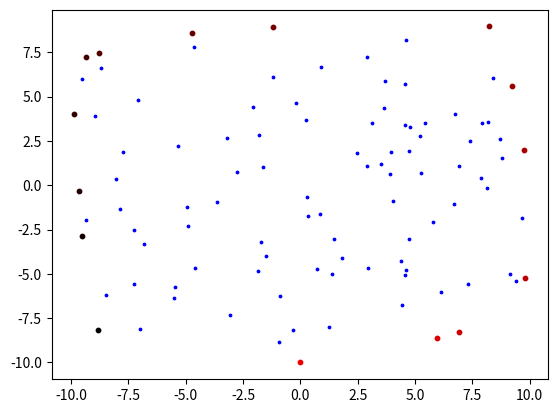
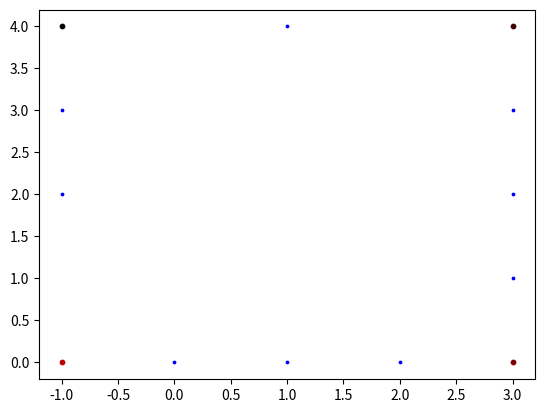

Write Python code to recreate these figures, in order.
import numpy as np
import matplotlib.pyplot as plt


def xyz_to_hex(c):
    cmap = {0 : "0", 1 : "1", 2 : "2", 3 : "3", 4 : "4", 5 : "5", 6 : "6", 7 : "7", 8 : "8", 9 : "9",
            10 : "A", 11 : "B", 12 : "C", 13 : "D", 14 : "E", 15 : "F"}
    x = "".join(cmap[s] for s in divmod(c[0], 16))
    y = "".join(cmap[s] for s in divmod(c[1], 16))
    z = "".join(cmap[s] for s in divmod(c[2], 16))
    return "#" + x + y + z


def cos_dot(p1, p2):
    # calculates the cosine of the angle with the dot-product formula, assumes p1 lies to the left of p2

    numerator =  (p2[0] - p1[0]) ** 2
    denominator = np.sqrt( (p2[0] - p1[0])**2 ) * np.sqrt( (p2[0] - p1[0])**2 + (p2[1] - p1[1])**2 )

    return numerator / denominator


def compute_angle(p1, p2): # returns cosine of angle
    if p1[1] == p2[1]:
        if p1[0] < p2[0]: return -1
        else: return 1 # this case does not happen since we pick the left-most starting point

    if p1[0] < p2[0]:
        return -cos_dot(p1, p2)
    elif p1[0] == p2[0]:
        return 0
    else:
        return cos_dot(p1, (p2[0] + 2*(p1[0] - p2[0]), p2[1]))


def sort_helper(p1, p2):
    if p1 == p2: return (10000,0) # we want the initial point (p1) to be last
    angle = compute_angle(p1, p2)
    dist = abs(p1[0] - p2[0]) + abs(p1[1] - p2[1])
    return -angle, -dist


def right_turn(stack):
    if len(stack) < 3: return True
    p,q,s = stack[-3], stack[-2], stack[-1]
    cross_z = (p[0] - q[0])*(s[1] - q[1]) - (p[1] - q[1])*(s[0] - q[0])
    return True if cross_z > 0 else False


def graham_scan(points):
    '''
        Input:
            - points [(float, float)] : list of points to calculate the convex hull of.

        Output:
            - points of the convex hull sorted in clockwise order
    '''
    # find lowest point, if several lowest points, pick the most left one
    p_start = sorted(points, key = lambda p : (p[1], p[0]))[0]

    # sort points in order of polar angle with p_start. If several points with the same angle, sort by distance to p_start
    points.sort(key = lambda p : sort_helper(p_start, p))
    # return p_start, points # debug

    stack = []
    for i, p in enumerate(points):
        while len(stack) > 1 and not right_turn(stack + [p]):
            stack.pop()
        stack.append(p)

    return stack


def test_method(points, method=graham_scan):
    hull = graham_scan(points)
    hull_colors = [xyz_to_hex((round(255 * i / len(hull)),0,0)) for i in range(len(hull))]
    print(hull)
    plt.figure()
    for p in points:
        plt.scatter(p[0], p[1], c='blue', s=3)
    for i,p in enumerate(hull):
        plt.scatter(p[0], p[1], color=hull_colors[i], s=10) # overwrite previous point
    plt.show()


# # test sorting
# if __name__ == '__main__':
#     #points = [(np.random.uniform(-10, 10), np.random.uniform(-9, 10)) for _ in range(100)] + [(0, -10)]
#     points = [(0,0), (1,1), (2,2), (3,3)]
#     colors = [( 0, 0, round(255 * x / len(points)) ) for x in range(len(points))]
#     colors = [xyz_to_hex(c) for c in colors]

#     plt.figure(1)
#     for i in range(len(points)):
#         plt.scatter(points[i][0], points[i][1], color=colors[i])
#     plt.show()

#     sorted_points = graham_scan(points)[1]
#     plt.figure(2)
#     for i in range(len(sorted_points)):
#         plt.scatter(sorted_points[i][0], sorted_points[i][1], color=colors[i])
#     plt.show()


if __name__ == '__main__':
    points = [(np.random.uniform(-10, 10), np.random.uniform(-9, 10)) for _ in range(100)] + [(0, -10)]
    test_method(points, graham_scan)

    points = [(0,0), (1, 0), (2, 0), (3, 0), (3, 1), (3,2), (3,3), (3, 4), (1,4), (-1, 4), (-1, 3), (-1, 2), (-1,0)]
    test_method(points, graham_scan)
